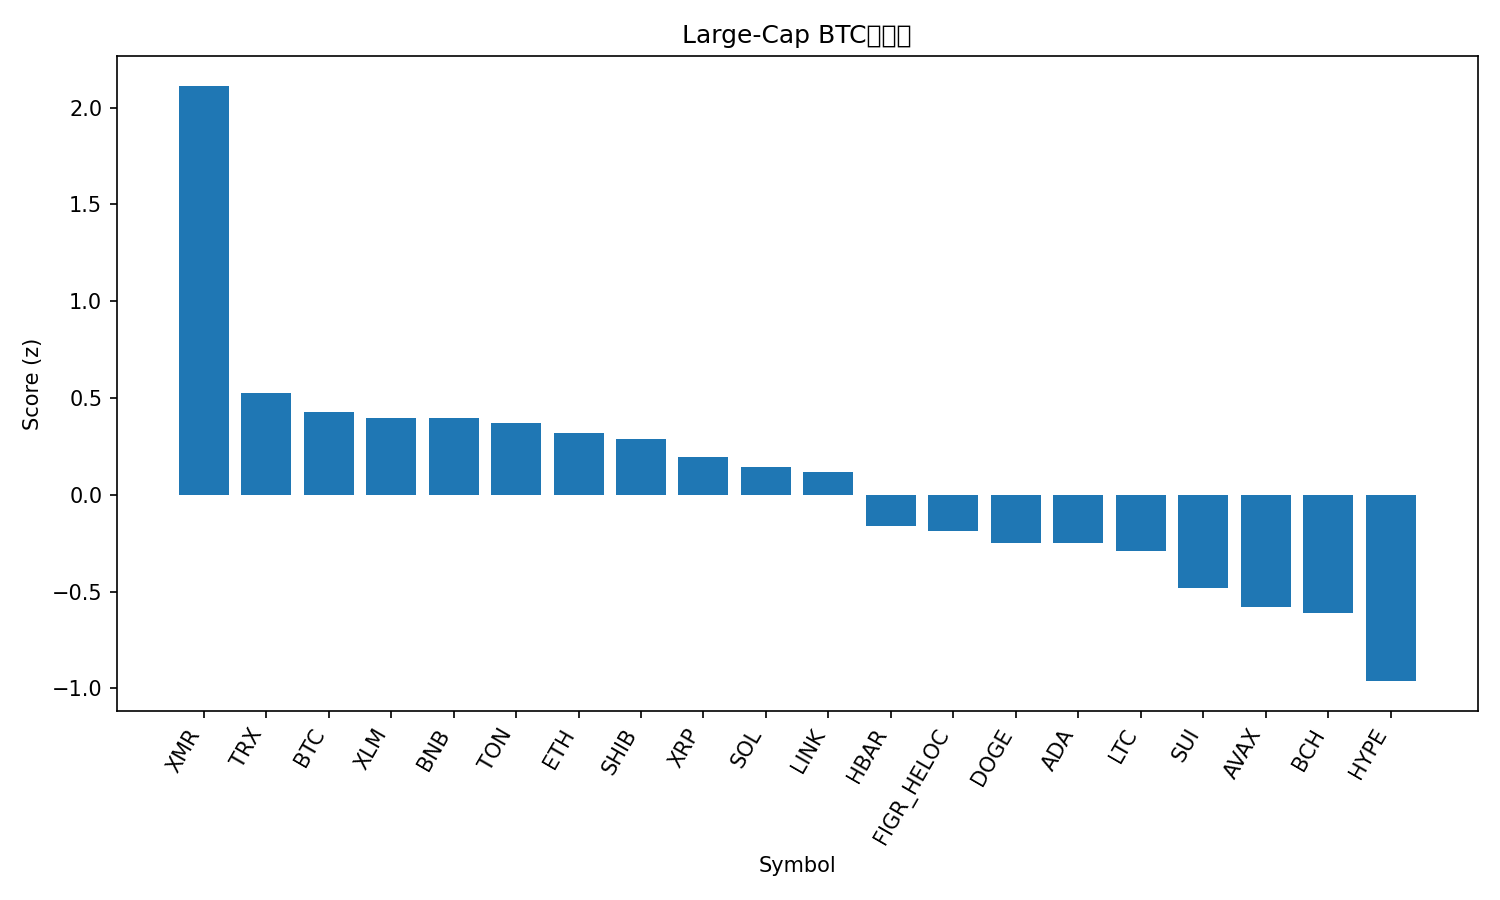

Data behind this chart, as committed beside it:
rank, name, symbol, price_btc, price_usd, pct_1h_btc, pct_24h_btc, pct_7d_btc, market_cap_rank, market_cap_usd, volume_usd, score
1, Monero, XMR, 0.003221, 355.4, 1.023, 3.039, 6.783, 32, 6560254716, 137482954, 2.113
2, TRON, TRX, 2.68e-06, 0.2954, 0.2872, -0.6651, 1.352, 10, 27967393574, 363627735, 0.5245
3, Bitcoin, BTC, 1.0, 110303, 0.0, 0.0, 0.0, 1, 2199764215573, 33281306142, 0.4295
4, Stellar, XLM, 2.77e-06, 0.3053, 0.05931, 0.2756, -5.207, 20, 9787743568, 99503584, 0.3987
5, BNB, BNB, 0.009814, 1083, 0.2347, -0.772, -1.852, 5, 149206036526, 961144844, 0.3976
6, Toncoin, TON, 2.082e-05, 2.3, -0.06939, -0.38, 7.987, 35, 5791288707, 133974098, 0.3687
7, Ethereum, ETH, 0.035, 3861, 0.0559, -0.5019, -2.356, 2, 466045397881, 14999947342, 0.3196
8, Shiba Inu, SHIB, 9.2074e-11, 1.016e-05, -0.09601, 0.01158, -0.01882, 34, 5985675393, 102857564, 0.2874
9, XRP, XRP, 2.288e-05, 2.52, -0.3889, 0.9436, -1.562, 4, 151747994125, 1906980565, 0.1941
10, Solana, SOL, 0.001676, 184.9, -0.03058, -0.6618, -3.777, 6, 102131109484, 3043217899, 0.1459
11, Chainlink, LINK, 0.0001575, 17.37, -0.2782, 0.2304, -2.587, 16, 12110512231, 456807813, 0.1201
12, Hedera, HBAR, 1.78e-06, 0.1959, -0.3528, -2.006, 13.04, 27, 8324946425, 230744690, -0.1605
13, Figure Heloc, FIGR_HELOC, 9.24e-06, 1.017, 0.0, -2.859, 3.239, 15, 13617887337, 529123, -0.1888
14, Dogecoin, DOGE, 1.68e-06, 0.1851, -0.2591, -1.297, -5.822, 9, 28063241855, 815301662, -0.2494
15, Cardano, ADA, 5.5e-06, 0.6073, -0.3333, -0.8336, -7.562, 11, 22200571620, 575907647, -0.2499
16, Litecoin, LTC, 0.0008988, 99.16, -0.7408, -0.1375, 3.244, 30, 7587464880, 636518927, -0.2897
17, Sui, SUI, 2.12e-05, 2.34, -0.3593, -1.768, -7.67, 25, 8621123105, 486064764, -0.4794
18, Avalanche, AVAX, 0.0001679, 18.52, -0.7429, -0.6882, -6.226, 28, 7906695981, 271970496, -0.5794
19, Bitcoin Cash, BCH, 0.004822, 531.9, 0.01141, -4.379, -2.53, 18, 10613121397, 300578156, -0.609
20, Hyperliquid, HYPE, 0.0003809, 42.01, -0.4195, -3.563, -9.755, 17, 11373577608, 372023644, -0.9628
21, Zcash, ZEC, 0.003609, 398.2, -1.932, -3.135, 29.48, 33, 6529864253, 883408084, -1.593
